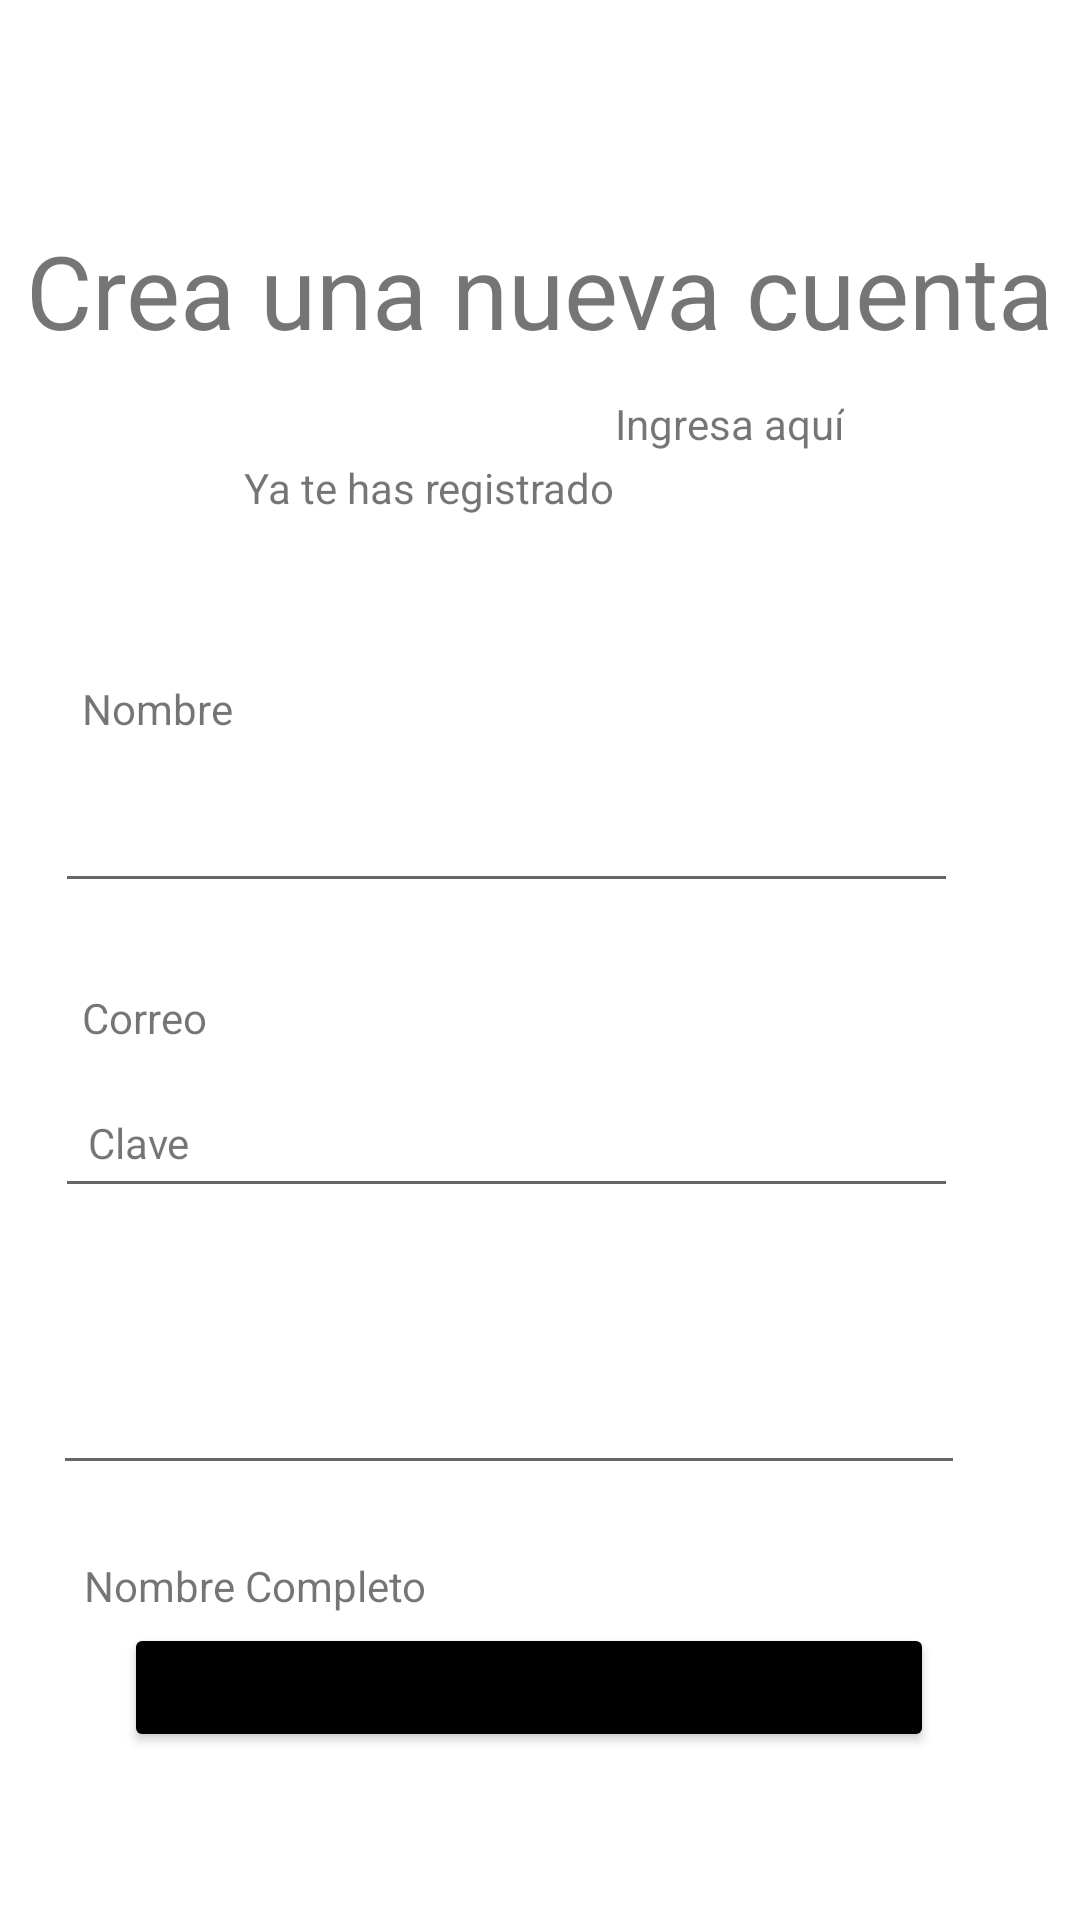

This screen was rendered from an Android layout file. Write that file and the resources it references.
<!-- AndroidManifest.xml: application theme AppTheme -->
<!-- res/layout/activity_registro.xml -->
<?xml version="1.0" encoding="utf-8"?>
<androidx.constraintlayout.widget.ConstraintLayout xmlns:android="http://schemas.android.com/apk/res/android"
    xmlns:app="http://schemas.android.com/apk/res-auto"
    xmlns:tools="http://schemas.android.com/tools"
    android:layout_width="match_parent"
    android:layout_height="match_parent">

    <TextView
        android:id="@+id/texto7"
        android:layout_width="wrap_content"
        android:layout_height="wrap_content"
        android:text="@string/texto7"
        android:textAlignment="center"
        android:textSize="34sp"
        app:layout_constraintBottom_toTopOf="@+id/texto8"
        app:layout_constraintEnd_toEndOf="parent"
        app:layout_constraintHorizontal_bias="0.492"
        app:layout_constraintStart_toStartOf="parent"
        app:layout_constraintTop_toTopOf="parent"
        app:layout_constraintVertical_bias="0.688" />

    <TextView
        android:id="@+id/texto8"
        android:layout_width="wrap_content"
        android:layout_height="wrap_content"
        android:text="@string/texto8"
        app:layout_constraintBottom_toTopOf="@+id/texto9"
        app:layout_constraintEnd_toEndOf="parent"
        app:layout_constraintHorizontal_bias="0.344"
        app:layout_constraintStart_toStartOf="parent"
        app:layout_constraintTop_toTopOf="parent"
        app:layout_constraintVertical_bias="0.736" />

    <TextView
        android:id="@+id/texto9"
        android:layout_width="wrap_content"
        android:layout_height="wrap_content"
        android:text="@string/texto9"
        app:layout_constraintBottom_toTopOf="@+id/nombre"
        app:layout_constraintEnd_toEndOf="parent"
        app:layout_constraintHorizontal_bias="0.088"
        app:layout_constraintStart_toStartOf="parent"
        app:layout_constraintTop_toTopOf="parent"
        app:layout_constraintVertical_bias="0.941" />

    <EditText
        android:id="@+id/nombre"
        android:layout_width="301dp"
        android:layout_height="41dp"
        android:layout_marginTop="260dp"
        android:ems="10"
        android:inputType="textPersonName"
        app:layout_constraintBottom_toTopOf="@+id/correo"
        app:layout_constraintEnd_toEndOf="parent"
        app:layout_constraintHorizontal_bias="0.309"
        app:layout_constraintStart_toStartOf="parent"
        app:layout_constraintTop_toTopOf="parent"
        app:layout_constraintVertical_bias="0.0" />

    <TextView
        android:id="@+id/texto10"
        android:layout_width="wrap_content"
        android:layout_height="wrap_content"
        android:text="@string/correo"
        app:layout_constraintBottom_toTopOf="@+id/correo"
        app:layout_constraintEnd_toEndOf="parent"
        app:layout_constraintHorizontal_bias="0.086"
        app:layout_constraintStart_toStartOf="parent"
        app:layout_constraintTop_toTopOf="parent"
        app:layout_constraintVertical_bias="0.968" />

    <EditText
        android:id="@+id/correo"
        android:layout_width="301dp"
        android:layout_height="43dp"
        android:ems="10"
        android:inputType="textEmailAddress"
        app:layout_constraintBottom_toTopOf="@+id/clave"
        app:layout_constraintEnd_toEndOf="parent"
        app:layout_constraintHorizontal_bias="0.309"
        app:layout_constraintStart_toStartOf="parent"
        app:layout_constraintTop_toTopOf="parent"
        app:layout_constraintVertical_bias="0.871" />

    <TextView
        android:id="@+id/texto11"
        android:layout_width="wrap_content"
        android:layout_height="wrap_content"
        android:text="@string/clave"
        app:layout_constraintBottom_toBottomOf="parent"
        app:layout_constraintEnd_toEndOf="parent"
        app:layout_constraintHorizontal_bias="0.09"
        app:layout_constraintStart_toStartOf="parent"
        app:layout_constraintTop_toTopOf="parent"
        app:layout_constraintVertical_bias="0.598" />

    <EditText
        android:id="@+id/clave"
        android:layout_width="304dp"
        android:layout_height="39dp"
        android:layout_marginTop="456dp"
        android:ems="10"
        android:inputType="textPassword"
        app:layout_constraintEnd_toEndOf="parent"
        app:layout_constraintHorizontal_bias="0.317"
        app:layout_constraintStart_toStartOf="parent"
        app:layout_constraintTop_toTopOf="parent" />

    <Button
        android:id="@+id/registrar"
        android:layout_width="270dp"
        android:layout_height="43dp"
        android:layout_marginBottom="56dp"
        android:backgroundTint="@color/black"
        android:text="@string/ingresar"
        app:layout_constraintBottom_toBottomOf="parent"
        app:layout_constraintEnd_toEndOf="parent"
        app:layout_constraintHorizontal_bias="0.46"
        app:layout_constraintStart_toStartOf="parent" />

    <TextView
        android:id="@+id/login"
        android:layout_width="wrap_content"
        android:layout_height="wrap_content"
        android:text="@string/ingresaqui"
        app:layout_constraintBottom_toBottomOf="parent"
        app:layout_constraintEnd_toEndOf="parent"
        app:layout_constraintHorizontal_bias="0.0"
        app:layout_constraintStart_toEndOf="@+id/texto8"
        app:layout_constraintTop_toTopOf="parent"
        app:layout_constraintVertical_bias="0.212" />

    <TextView
        android:id="@+id/texto12"
        android:layout_width="wrap_content"
        android:layout_height="wrap_content"
        android:layout_marginTop="24dp"
        android:text="@string/nombreCompleto"
        app:layout_constraintBottom_toTopOf="@+id/nombreCompleto"
        app:layout_constraintEnd_toEndOf="parent"
        app:layout_constraintHorizontal_bias="0.114"
        app:layout_constraintStart_toStartOf="parent"
        app:layout_constraintTop_toBottomOf="@+id/clave"
        app:layout_constraintVertical_bias="0.0" />

    <EditText
        android:id="@+id/nombreCompleto"
        android:layout_width="301dp"
        android:layout_height="39dp"
        android:layout_marginTop="60dp"
        android:ems="10"
        android:inputType="textPersonName"
        app:layout_constraintBottom_toTopOf="@+id/registrar"
        app:layout_constraintEnd_toEndOf="parent"
        app:layout_constraintHorizontal_bias="0.3"
        app:layout_constraintStart_toStartOf="parent"
        app:layout_constraintTop_toBottomOf="@+id/clave"
        app:layout_constraintVertical_bias="0.21" />
</androidx.constraintlayout.widget.ConstraintLayout>
<!-- resources referenced by this layout -->
<resources>
  <color name="black">#FF000000</color>
  <string name="clave">Clave</string>
  <string name="correo">Correo</string>
  <string name="ingresaqui">  Ingresa aquí </string>
  <string name="ingresar">Ingresar</string>
  <string name="nombreCompleto">Nombre Completo</string>
  <string name="texto7">Crea una nueva cuenta</string>
  <string name="texto8">Ya te has registrado</string>
  <string name="texto9">Nombre</string>
  <style name="AppTheme" parent="Theme.MaterialComponents.DayNight.NoActionBar">
          
          <item name="colorPrimary">@color/purple_500</item>
          <item name="colorPrimaryVariant">@color/purple_700</item>
          <item name="colorOnPrimary">@color/white</item>
          
          <item name="colorSecondary">@color/teal_200</item>
          <item name="colorSecondaryVariant">@color/teal_700</item>
          <item name="colorOnSecondary">@color/black</item>
          
  
          
      </style>
  <color name="purple_500">#FF6200EE</color>
  <color name="purple_700">#FF3700B3</color>
  <color name="white">#FFFFFFFF</color>
  <color name="teal_200">#FF03DAC5</color>
  <color name="teal_700">#FF018786</color>
</resources>
